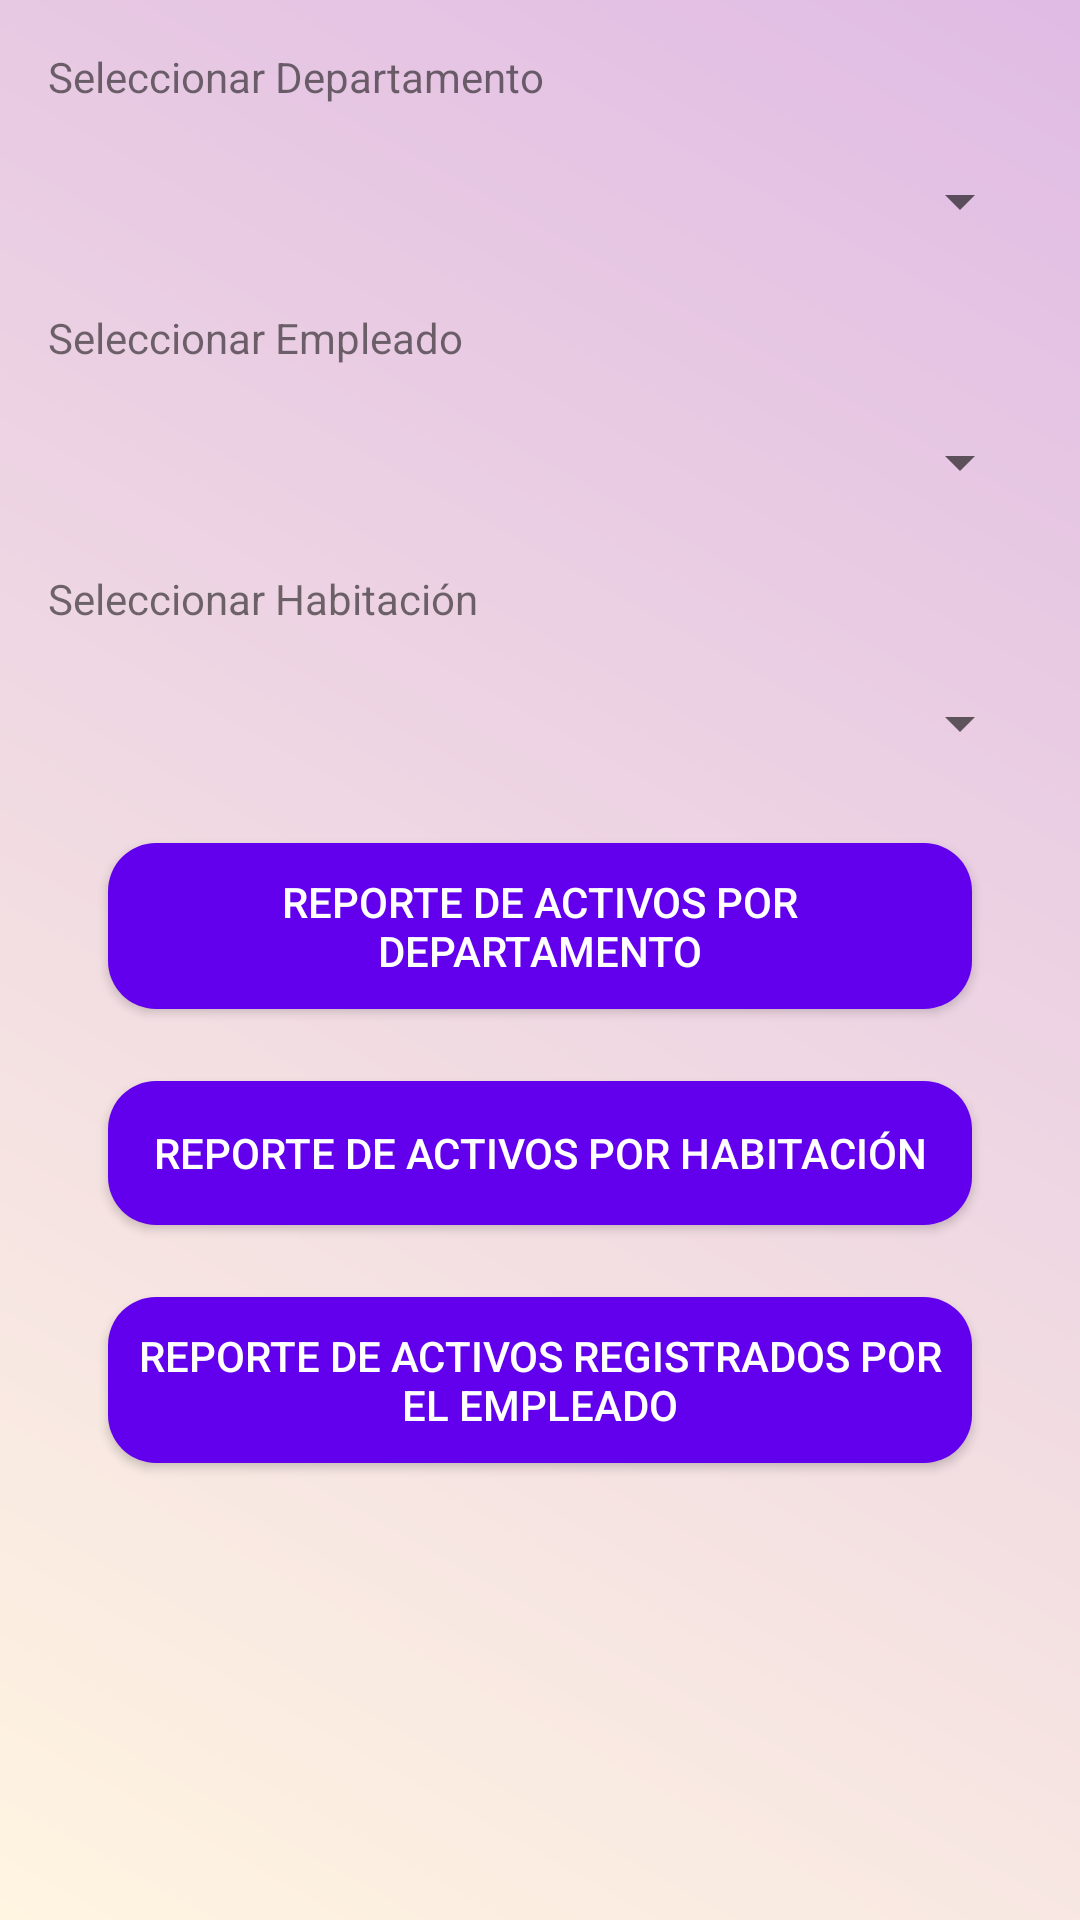

Reconstruct the res/layout file that produces this screen, plus the resources it refers to.
<!-- AndroidManifest.xml: activity theme Theme.AppCompat.Light.NoActionBar -->
<!-- res/layout/activity_report.xml -->
<?xml version="1.0" encoding="utf-8"?>
<LinearLayout xmlns:android="http://schemas.android.com/apk/res/android"
    android:orientation="vertical"
    android:layout_width="match_parent"
    android:layout_height="match_parent"
    android:padding="16dp"
    android:background="@drawable/background_gradient">

    
    <TextView
        android:layout_width="wrap_content"
        android:layout_height="wrap_content"
        android:text="Seleccionar Departamento"
        android:layout_marginBottom="8dp"/>

    <Spinner
        android:id="@+id/department_spinner"
        android:layout_width="match_parent"
        android:layout_height="wrap_content"
        android:minHeight="48dp" />

    
    <TextView
        android:layout_width="wrap_content"
        android:layout_height="wrap_content"
        android:text="Seleccionar Empleado"
        android:layout_marginTop="12dp"
        android:layout_marginBottom="8dp" />

    <Spinner
        android:id="@+id/employee_spinner"
        android:layout_width="match_parent"
        android:layout_height="wrap_content"
        android:minHeight="48dp" />

    
    <TextView
        android:layout_width="wrap_content"
        android:layout_height="wrap_content"
        android:text="Seleccionar Habitación"
        android:layout_marginTop="12dp"
        android:layout_marginBottom="8dp" />

    <Spinner
        android:id="@+id/room_spinner"
        android:layout_width="match_parent"
        android:layout_height="wrap_content"
        android:minHeight="48dp" />

    
    <Button
        android:id="@+id/report1_button"
        android:layout_width="match_parent"
        android:layout_height="wrap_content"
        android:text="Reporte de activos por departamento"
        android:backgroundTint="@color/purple_500"
        android:textColor="@android:color/white"
        android:layout_marginTop="16dp"
        android:layout_marginBottom="12dp"
        android:elevation="4dp"
        android:padding="10dp"
        android:layout_marginStart="20dp"
        android:layout_marginEnd="20dp"
        android:background="@drawable/rounded_button" />

    
    <Button
        android:id="@+id/report2_button"
        android:layout_width="match_parent"
        android:layout_height="wrap_content"
        android:text="Reporte de activos por habitación"
        android:backgroundTint="@color/purple_500"
        android:textColor="@android:color/white"
        android:layout_marginTop="12dp"
        android:layout_marginBottom="12dp"
        android:elevation="4dp"
        android:padding="10dp"
        android:layout_marginStart="20dp"
        android:layout_marginEnd="20dp"
        android:background="@drawable/rounded_button" />

    
    <Button
        android:id="@+id/report3_button"
        android:layout_width="match_parent"
        android:layout_height="wrap_content"
        android:text="Reporte de activos registrados por el empleado"
        android:backgroundTint="@color/purple_500"
        android:textColor="@android:color/white"
        android:layout_marginTop="12dp"
        android:layout_marginBottom="12dp"
        android:elevation="4dp"
        android:padding="10dp"
        android:layout_marginStart="20dp"
        android:layout_marginEnd="20dp"
        android:background="@drawable/rounded_button" />

</LinearLayout>
<!-- resources referenced by this layout -->
<resources>
  <color name="purple_500">#FF6200EE</color>
  <!-- drawable background_gradient (drawable) -->
  <?xml version="1.0" encoding="utf-8"?>
  <layer-list xmlns:android="http://schemas.android.com/apk/res/android">
      <item>
          <shape android:shape="rectangle">
              <gradient
                  android:startColor="#FFF5E1"
              android:endColor="#E0BBE4"
              android:angle="45" />
          </shape>
      </item>
  </layer-list>
  <!-- drawable rounded_button (drawable) -->
  <?xml version="1.0" encoding="utf-8"?>
  <shape xmlns:android="http://schemas.android.com/apk/res/android">
      <corners android:radius="16dp" /> 
      <solid android:color="?attr/colorPrimary" /> 
      <padding android:left="10dp" android:top="10dp" android:right="10dp" android:bottom="10dp" />
  </shape>
</resources>
